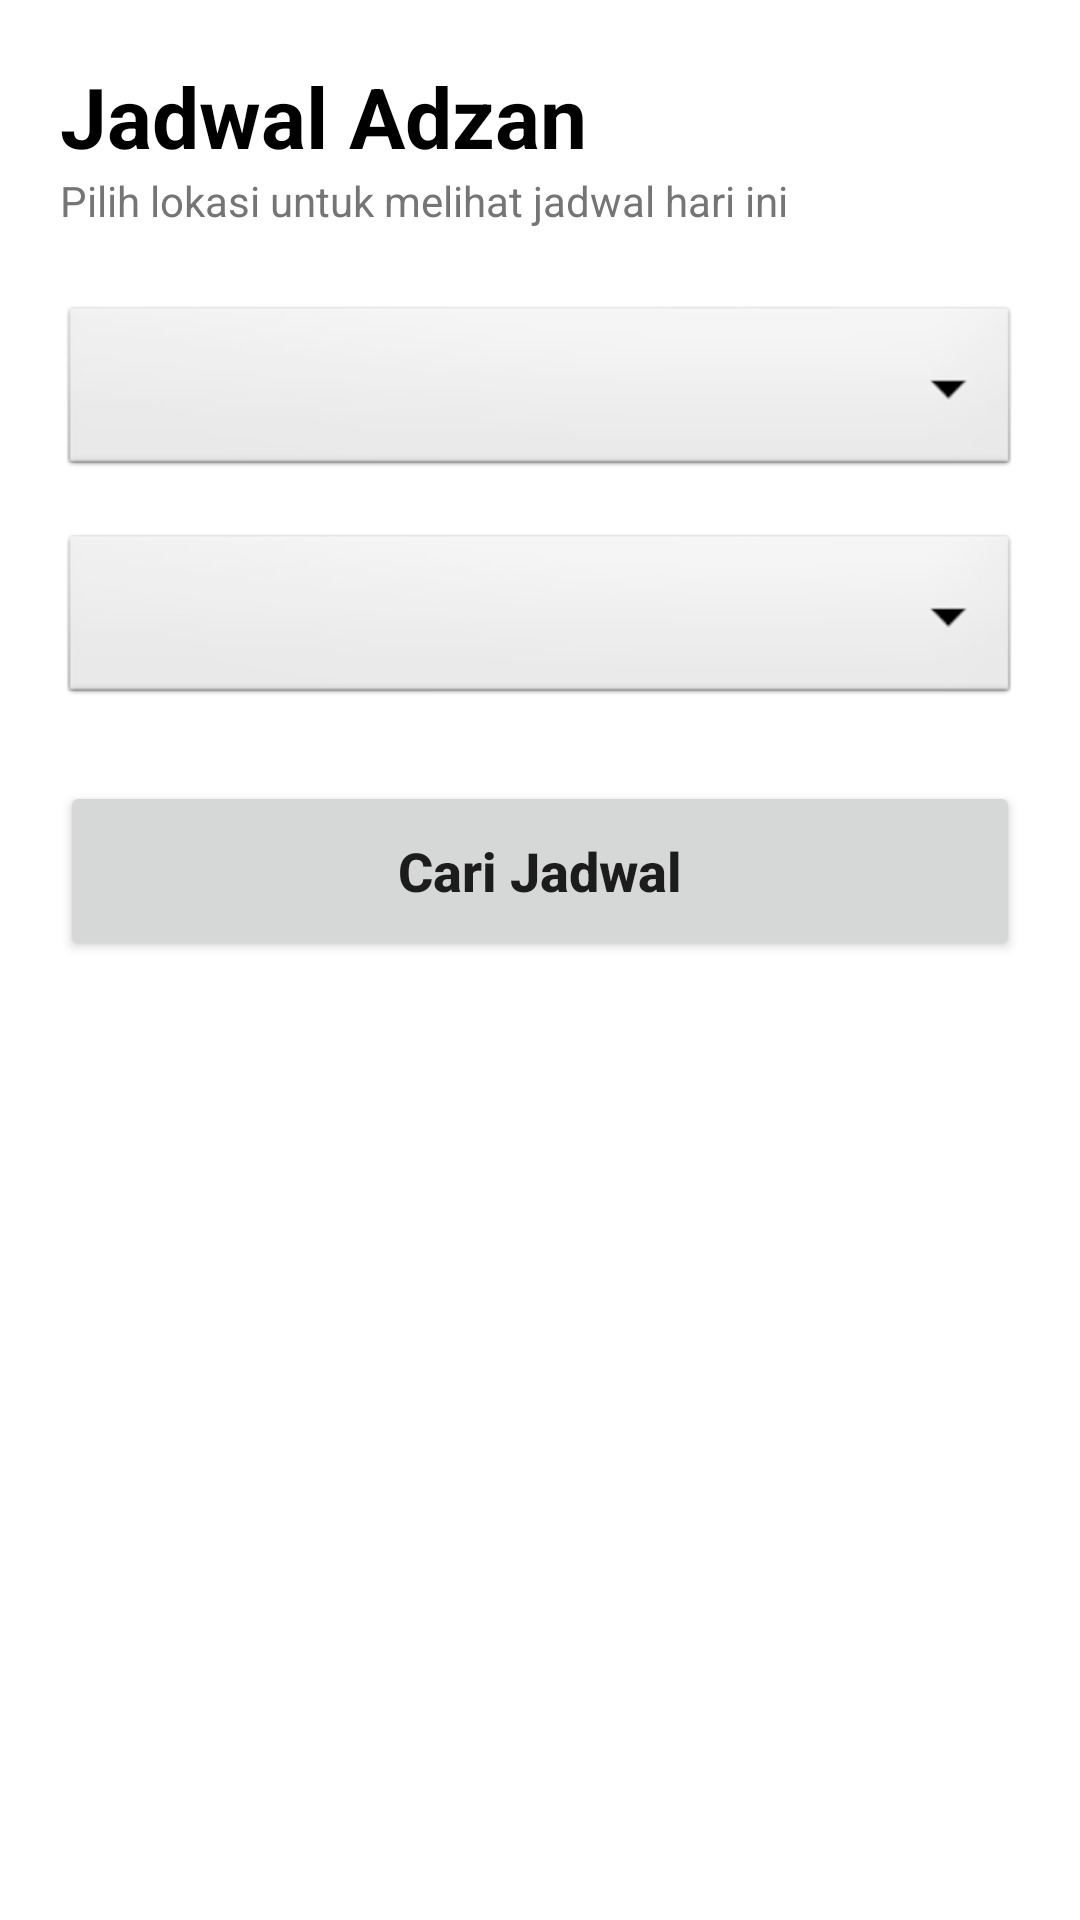

Layout XML and referenced resources for this Android screen:
<!-- AndroidManifest.xml: application theme Theme.EQuran40 -->
<!-- res/layout/fragment_dashboard.xml -->
<?xml version="1.0" encoding="utf-8"?>
<androidx.core.widget.NestedScrollView xmlns:android="http://schemas.android.com/apk/res/android"
    xmlns:app="http://schemas.android.com/apk/res-auto"
    android:layout_width="match_parent"
    android:layout_height="match_parent"
    android:background="@color/cardview_light_background"
    >

    <LinearLayout
        android:layout_width="match_parent"
        android:layout_height="wrap_content"
        android:orientation="vertical"
        android:padding="20dp">

        <TextView
            android:layout_width="wrap_content"
            android:layout_height="wrap_content"
            android:text="Jadwal Adzan"
            android:textSize="28sp"
            android:textColor="@color/black"
            android:textStyle="bold" />

        <TextView
            android:layout_width="wrap_content"
            android:layout_height="wrap_content"
            android:text="Pilih lokasi untuk melihat jadwal hari ini"
            android:textColor="#757575"
            android:layout_marginBottom="24dp"/>

        <Spinner
            android:id="@+id/spinnerProvinsi"
            android:layout_width="match_parent"
            android:layout_height="60dp"
            android:background="@android:drawable/btn_dropdown"
            android:padding="10dp" />

        <Spinner
            android:id="@+id/spinnerKabupaten"
            android:layout_width="match_parent"
            android:layout_height="60dp"
            android:layout_marginTop="16dp"
            android:background="@android:drawable/btn_dropdown"
            android:padding="10dp" />

        <Button
            android:id="@+id/cariJadwal"
            android:layout_width="match_parent"
            android:layout_height="60dp"
            android:layout_marginTop="24dp"
            android:text="Cari Jadwal"
            android:textAllCaps="false"
            android:textSize="18sp"
            android:textStyle="bold"
            app:cornerRadius="12dp" />

        <androidx.cardview.widget.CardView
            android:id="@+id/cardJadwal"
            android:layout_width="match_parent"
            android:layout_height="wrap_content"
            android:layout_marginTop="32dp"
            android:visibility="gone"
            app:cardCornerRadius="16dp"
            app:cardElevation="4dp">

            <LinearLayout
                android:layout_width="match_parent"
                android:layout_height="wrap_content"
                android:orientation="vertical"
                android:padding="20dp">

                <TextView
                    android:id="@+id/tvTanggal"
                    android:layout_width="match_parent"
                    android:layout_height="wrap_content"
                    android:textAlignment="center"
                    android:textColor="@color/black"
                    android:textStyle="bold"
                    android:textSize="16sp"
                    android:layout_marginBottom="20dp"/>

                <LinearLayout
                    android:layout_width="match_parent"
                    android:layout_height="wrap_content"
                    android:orientation="vertical"
                    android:layout_marginBottom="20dp">

                    <include android:id="@+id/layoutSubuh" layout="@layout/item_jadwal_shalat" />
                    <include android:id="@+id/layoutDzuhur" layout="@layout/item_jadwal_shalat" />
                    <include android:id="@+id/layoutAshar" layout="@layout/item_jadwal_shalat" />
                    <include android:id="@+id/layoutMaghrib" layout="@layout/item_jadwal_shalat" />
                    <include android:id="@+id/layoutIsya" layout="@layout/item_jadwal_shalat" />

                </LinearLayout>
            </LinearLayout>
        </androidx.cardview.widget.CardView>

    </LinearLayout>
</androidx.core.widget.NestedScrollView>
<!-- res/layout/item_jadwal_shalat.xml (included above) -->
<?xml version="1.0" encoding="utf-8"?>
<RelativeLayout xmlns:android="http://schemas.android.com/apk/res/android"
    android:layout_width="match_parent"
    android:layout_height="wrap_content"
    android:paddingVertical="12dp">

    <TextView
        android:id="@+id/tvNamaShalat"
        android:layout_width="wrap_content"
        android:layout_height="wrap_content"
        android:text="Nama Shalat"
        android:textSize="16sp"
        android:textColor="#424242" />

    <TextView
        android:id="@+id/tvWaktuShalat"
        android:layout_width="wrap_content"
        android:layout_height="wrap_content"
        android:layout_alignParentEnd="true"
        android:text="00:00"
        android:textSize="18sp"
        android:textStyle="bold"
        android:textColor="@color/black" />

    <View
        android:layout_width="match_parent"
        android:layout_height="1dp"
        android:layout_below="@id/tvNamaShalat"
        android:layout_marginTop="12dp"
        android:background="#EEEEEE" />
</RelativeLayout>
<!-- resources referenced by this layout -->
<resources>
  <style name="Theme.EQuran40" parent="Theme.MaterialComponents.DayNight.DarkActionBar">
          <item name="colorPrimary">@color/black</item>
          <item name="colorOnPrimary">@color/black</item>
          <item name="android:statusBarColor">?attr/colorOnPrimary</item>
      </style>
  <!-- not gathered from this repository: default colours our renderer supplied (Android Studio template values) -->
  <color name="black">#FF000000</color>
</resources>
